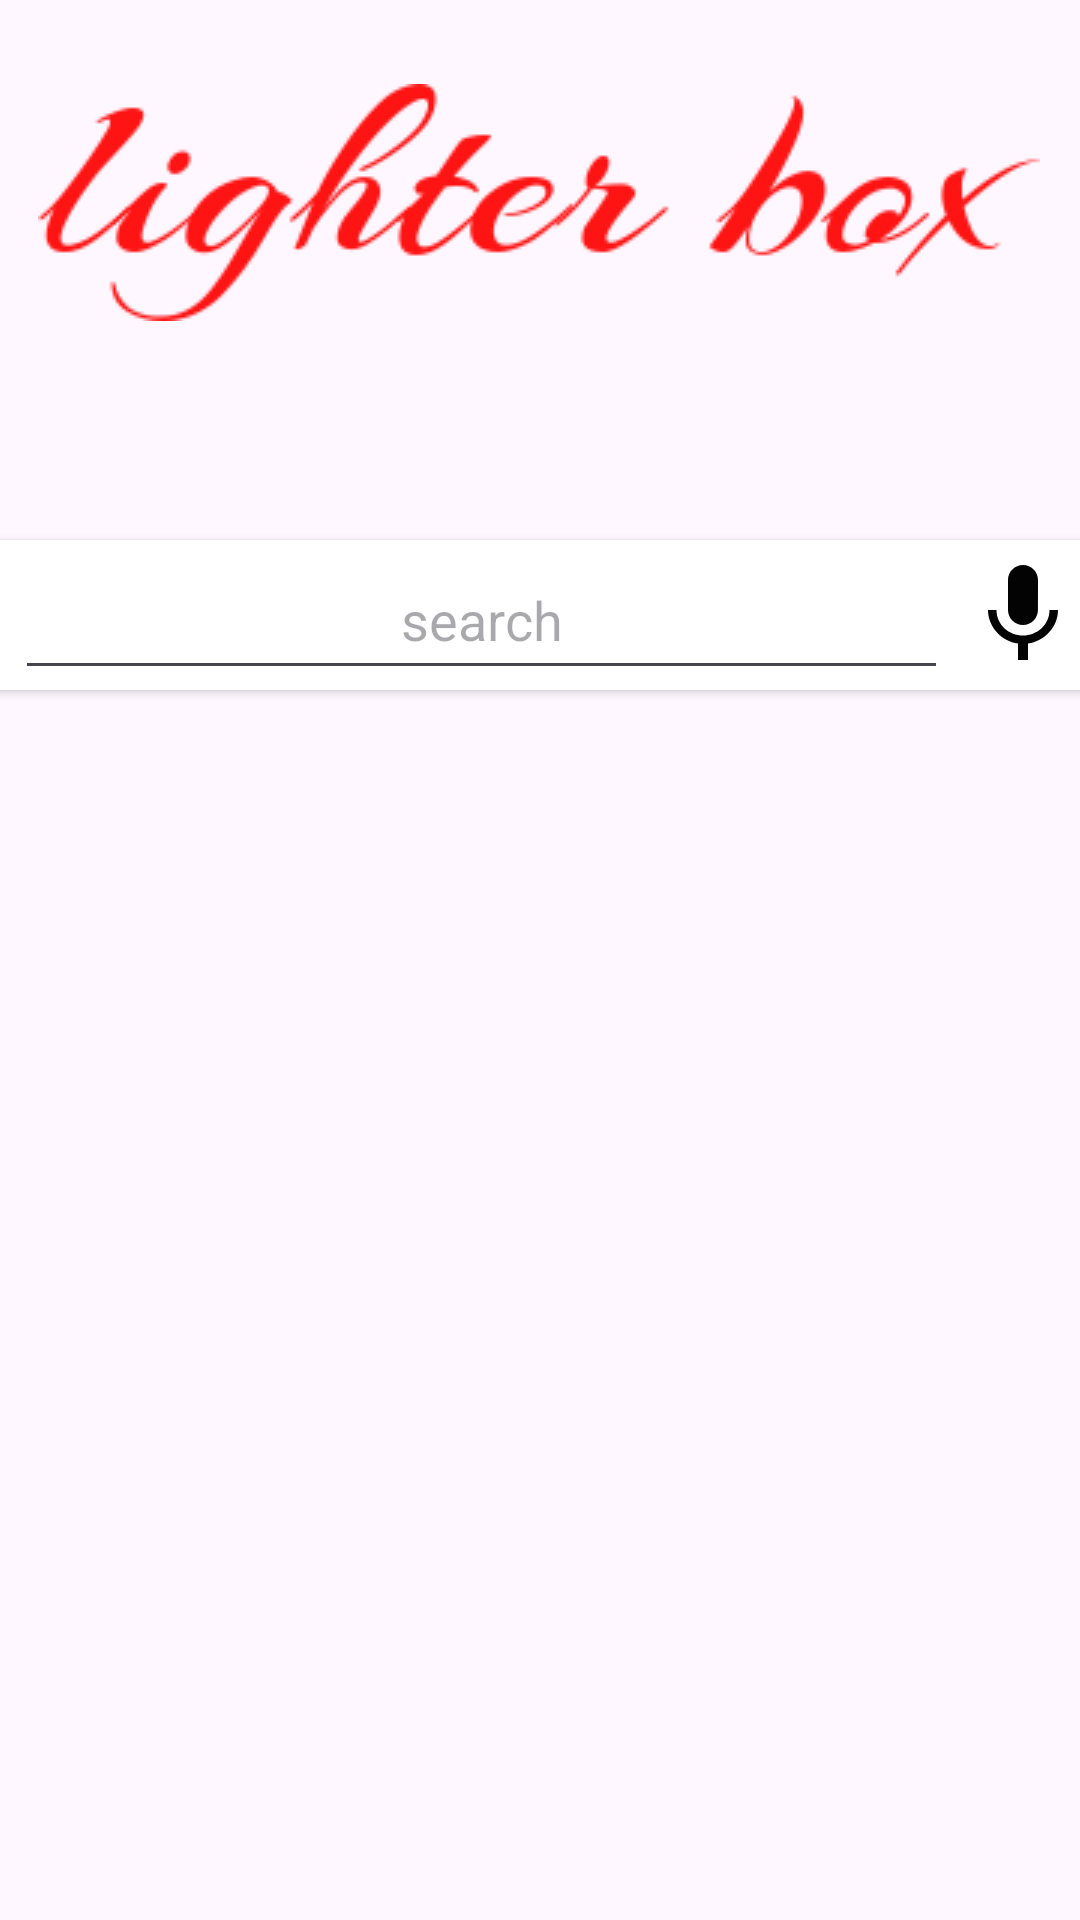

Here is an Android app screen rendered from its layout file. Give the layout XML and the strings, colors and styles it references.
<!-- AndroidManifest.xml: application theme Theme.MyApplication -->
<!-- res/layout/activity_starting.xml -->
<?xml version="1.0" encoding="utf-8"?>
<androidx.constraintlayout.widget.ConstraintLayout xmlns:android="http://schemas.android.com/apk/res/android"
    xmlns:app="http://schemas.android.com/apk/res-auto"
    xmlns:tools="http://schemas.android.com/tools"
    android:layout_width="match_parent"
    android:layout_height="match_parent"
    tools:context=".StartingActivity">

    <androidx.cardview.widget.CardView
        android:id="@+id/cardView2"
        android:layout_width="391dp"
        android:layout_height="wrap_content"
        android:layout_marginStart="1dp"
        android:layout_marginTop="180dp"
        android:layout_marginEnd="1dp"
        app:layout_constraintEnd_toEndOf="parent"
        app:layout_constraintStart_toStartOf="parent"
        app:layout_constraintTop_toTopOf="parent">

        <androidx.constraintlayout.widget.ConstraintLayout
            android:layout_width="match_parent"
            android:layout_height="match_parent">

            <EditText
                android:id="@+id/editTextText"
                android:layout_width="match_parent"
                android:layout_height="50dp"
                android:layout_marginStart="20dp"
                android:layout_marginEnd="60dp"
                android:autofillHints="true"
                android:ems="10"
                android:hint="@string/search"
                android:inputType="text"
                android:textAlignment="center"
                app:layout_constraintBottom_toBottomOf="parent"
                app:layout_constraintEnd_toEndOf="parent"
                app:layout_constraintStart_toStartOf="parent"
                app:layout_constraintTop_toTopOf="parent" />

            <ImageView
                android:id="@+id/imageButton4"
                android:layout_width="40dp"
                android:layout_height="40dp"
                android:layout_marginStart="5dp"
                android:layout_marginTop="5dp"
                android:contentDescription="@string/speak"
                android:src="@drawable/baseline_mic_24"
                app:layout_constraintStart_toEndOf="@+id/editTextText"
                app:layout_constraintTop_toTopOf="parent" />

        </androidx.constraintlayout.widget.ConstraintLayout>
    </androidx.cardview.widget.CardView>




    <ImageView
        android:id="@+id/imageView2"
        android:layout_width="wrap_content"
        android:layout_height="wrap_content"
        android:layout_marginStart="29dp"
        android:layout_marginTop="28dp"
        android:layout_marginEnd="30dp"
        app:layout_constraintEnd_toEndOf="parent"
        app:layout_constraintStart_toStartOf="parent"
        app:layout_constraintTop_toTopOf="parent"
        app:srcCompat="@drawable/my_asset" />

    <HorizontalScrollView
        android:layout_width="match_parent"
        android:layout_height="match_parent"
        android:layout_marginStart="10dp"
        android:layout_marginTop="280dp"
        android:layout_marginEnd="10dp"
        android:contentDescription="menus"
        app:layout_constraintEnd_toEndOf="parent"
        app:layout_constraintHorizontal_bias="1.0"
        app:layout_constraintStart_toStartOf="parent"
        app:layout_constraintTop_toBottomOf="@+id/cardView2">

        <LinearLayout
            android:id="@+id/linearLayoutStart"
            android:layout_width="wrap_content"
            android:layout_height="match_parent"
            android:orientation="horizontal"/>
    </HorizontalScrollView>

</androidx.constraintlayout.widget.ConstraintLayout>
<!-- resources referenced by this layout -->
<resources>
  <!-- drawable baseline_mic_24 (drawable) -->
  <vector xmlns:android="http://schemas.android.com/apk/res/android"
      android:width="24dp"
      android:tint="#020302"
      android:height="24dp"
      android:viewportWidth="24"
      android:viewportHeight="24">
      <path
          android:fillColor="@android:color/white"
          android:pathData="M12,14c1.66,0 2.99,-1.34 2.99,-3L15,5c0,-1.66 -1.34,-3 -3,-3S9,3.34 9,5v6c0,1.66 1.34,3 3,3zM17.3,11c0,3 -2.54,5.1 -5.3,5.1S6.7,14 6.7,11L5,11c0,3.41 2.72,6.23 6,6.72L11,21h2v-3.28c3.28,-0.48 6,-3.3 6,-6.72h-1.7z" />
  </vector>
  <!-- drawable my_asset: png bitmap (drawable, 9169 bytes) -->
  <string name="search">search</string>
  <string name="speak">speak</string>
  <style name="Theme.MyApplication" parent="Base.Theme.MyApplication" />
  <style name="Base.Theme.MyApplication" parent="Theme.Material3.DayNight.NoActionBar">
          
           <item name="colorPrimary">@color/fragment_color</item>
      </style>
  <color name="fragment_color">#DEE48F</color>
</resources>
